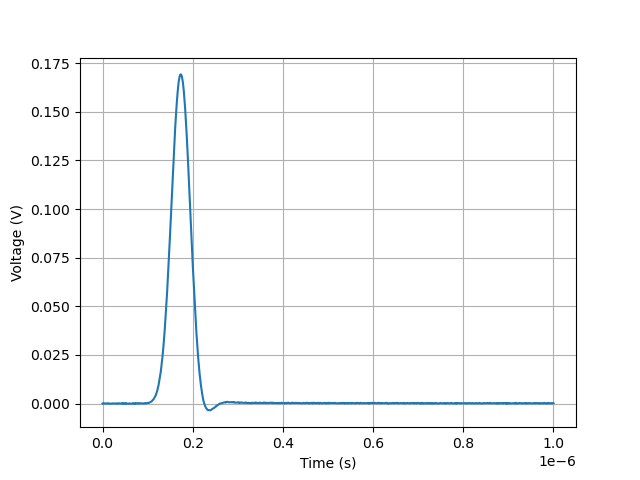

Source data for this figure (header and first rows):
, 0
0.0, 0.01279
1.001001001001001e-09, 0.01294
2.002002002002002e-09, 0.01279
3.003003003003003e-09, 0.01294
4.004004004004004e-09, 0.01289
5.005005005005004e-09, 0.01279
6.006006006006006e-09, 0.01274
7.0070070070070065e-09, 0.01284
8.008008008008007e-09, 0.01284
9.009009009009009e-09, 0.01274
1.0010010010010009e-08, 0.01279
1.101101101101101e-08, 0.01289
1.2012012012012012e-08, 0.01299
1.3013013013013011e-08, 0.01284
1.4014014014014013e-08, 0.01279
1.5015015015015013e-08, 0.0127
1.6016016016016014e-08, 0.01279
1.7017017017017016e-08, 0.01274
1.8018018018018017e-08, 0.01274
1.9019019019019016e-08, 0.01279
2.0020020020020017e-08, 0.01274
2.102102102102102e-08, 0.01279
2.202202202202202e-08, 0.01289
2.3023023023023022e-08, 0.01279
2.4024024024024023e-08, 0.01284
2.502502502502502e-08, 0.01274
2.6026026026026023e-08, 0.01284
2.7027027027027024e-08, 0.01284
2.8028028028028026e-08, 0.01289
2.9029029029029028e-08, 0.01279
3.0030030030030026e-08, 0.0127
3.103103103103103e-08, 0.01284
3.203203203203203e-08, 0.01284
3.303303303303303e-08, 0.0127
3.403403403403403e-08, 0.01279
3.503503503503503e-08, 0.01274
3.6036036036036035e-08, 0.01294
3.7037037037037036e-08, 0.01294
3.803803803803803e-08, 0.01284
3.903903903903903e-08, 0.01284
4.0040040040040034e-08, 0.01274
4.1041041041041036e-08, 0.01284
4.204204204204204e-08, 0.01289
4.304304304304304e-08, 0.01299
4.404404404404404e-08, 0.01274
4.504504504504504e-08, 0.01284
4.6046046046046043e-08, 0.0127
4.7047047047047045e-08, 0.01294
4.8048048048048046e-08, 0.01279
4.904904904904904e-08, 0.0127
5.005005005005004e-08, 0.01284
5.1051051051051044e-08, 0.0127
5.2052052052052046e-08, 0.01299
5.305305305305305e-08, 0.01284
5.405405405405405e-08, 0.01289
5.505505505505505e-08, 0.01274
5.605605605605605e-08, 0.0127
5.7057057057057053e-08, 0.0127
5.8058058058058055e-08, 0.01284
5.905905905905905e-08, 0.01279
... 940 more rows
